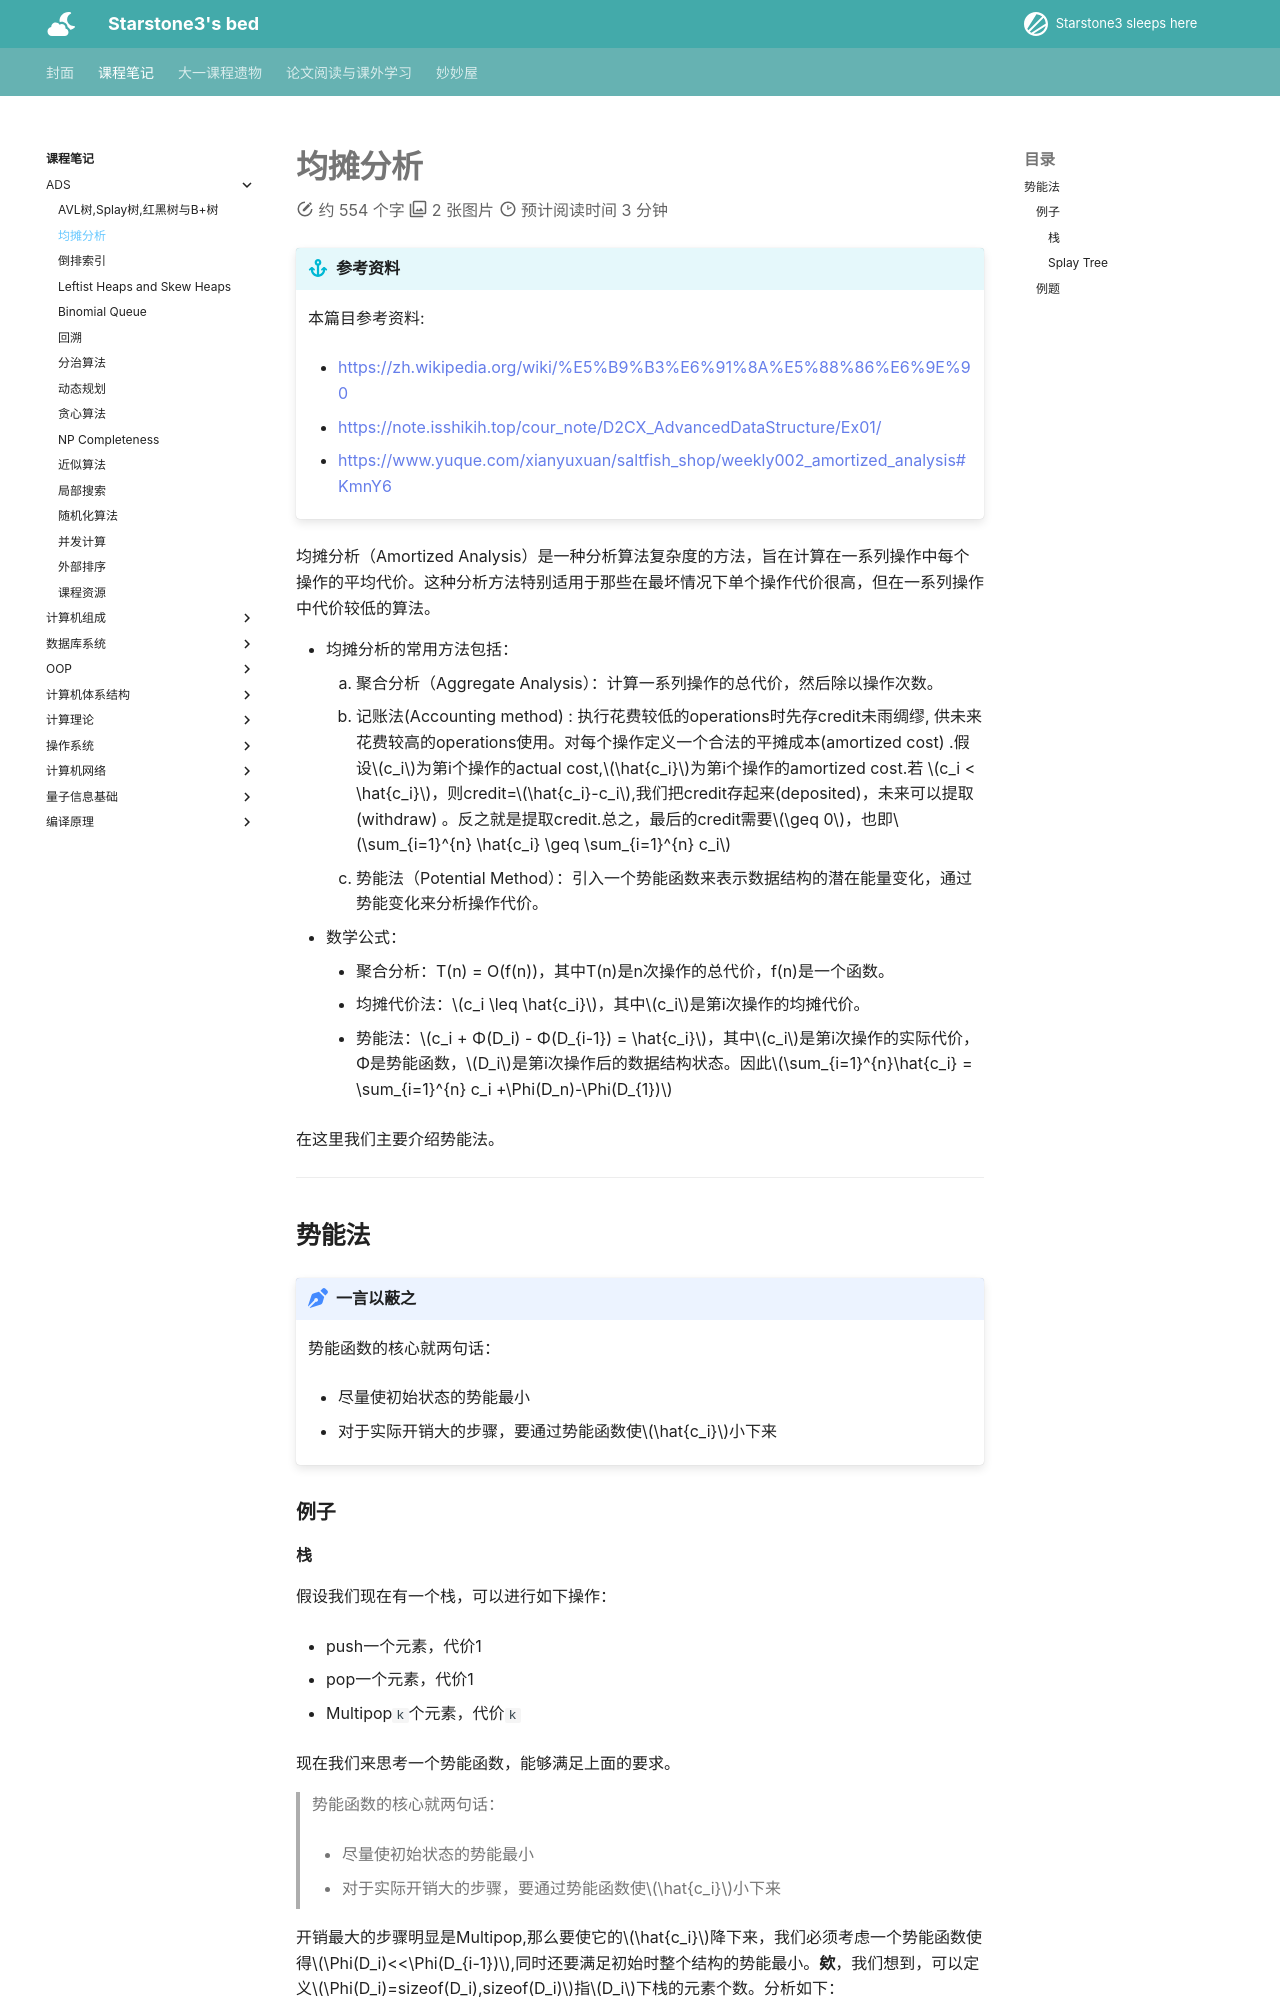

repository: starstone3/starstone3.github.io · page: incourse/ADS/amana/index.html · generator: mkdocs

---
comment : true
---


























# 均摊分析
!!! info "参考资料"
    本篇目参考资料:

    + https://zh.wikipedia.org/wiki/%E5%B9%B3%E6%91%8A%E5%88%86%E6%9E%90

    + https://note.isshikih.top/cour_note/D2CX_AdvancedDataStructure/Ex01/

    + https://www.yuque.com/xianyuxuan/saltfish_shop/weekly002_amortized_analysis#KmnY6
均摊分析（Amortized Analysis）是一种分析算法复杂度的方法，旨在计算在一系列操作中每个操作的平均代价。这种分析方法特别适用于那些在最坏情况下单个操作代价很高，但在一系列操作中代价较低的算法。

 * 均摊分析的常用方法包括：
    1. 聚合分析（Aggregate Analysis）：计算一系列操作的总代价，然后除以操作次数。
    2. 记账法(Accounting method) : 执行花费较低的operations时先存credit未雨绸缪, 供未来花费较高的operations使用。对每个操作定义一个合法的平摊成本(amortized cost) .假设$c_i$为第i个操作的actual cost,$\hat{c_i}$为第i个操作的amortized cost.若 $c_i < \hat{c_i}$，则credit=$\hat{c_i}-c_i$,我们把credit存起来(deposited)，未来可以提取(withdraw) 。反之就是提取credit.总之，最后的credit需要$\geq 0$，也即$\sum_{i=1}^{n} \hat{c_i}  \geq \sum_{i=1}^{n} c_i$
    3. 势能法（Potential Method）：引入一个势能函数来表示数据结构的潜在能量变化，通过势能变化来分析操作代价。
 * 数学公式：
    * 聚合分析：T(n) = O(f(n))，其中T(n)是n次操作的总代价，f(n)是一个函数。
    * 均摊代价法：$c_i \leq  \hat{c_i}$，其中$c_i$是第i次操作的均摊代价。
    * 势能法：$c_i + Φ(D_i) - Φ(D_{i-1}) =  \hat{c_i}$，其中$c_i$是第i次操作的实际代价，Φ是势能函数，$D_i$是第i次操作后的数据结构状态。因此$\sum_{i=1}^{n}\hat{c_i} = \sum_{i=1}^{n} c_i +\Phi(D_n)-\Phi(D_{1})$


在这里我们主要介绍势能法。

---

## 势能法

!!! note "一言以蔽之"
    势能函数的核心就两句话：

    + 尽量使初始状态的势能最小

    + 对于实际开销大的步骤，要通过势能函数使$\hat{c_i}$小下来

### 例子

#### 栈
假设我们现在有一个栈，可以进行如下操作：

+ push一个元素，代价1

+ pop一个元素，代价1

+ Multipop`k`个元素，代价`k`

现在我们来思考一个势能函数，能够满足上面的要求。

> 势能函数的核心就两句话：
>
> + 尽量使初始状态的势能最小
>
> + 对于实际开销大的步骤，要通过势能函数使$\hat{c_i}$小下来

开销最大的步骤明显是Multipop,那么要使它的$\hat{c_i}$降下来，我们必须考虑一个势能函数使得$\Phi(D_i)<<\Phi(D_{i-1})$,同时还要满足初始时整个结构的势能最小。**欸**，我们想到，可以定义$\Phi(D_i)=sizeof(D_i),sizeof(D_i)$指$D_i$下栈的元素个数。分析如下：

+ push:$\hat{c_i}=c_i+\Phi(D_i)-\Phi(D_{i-1})=1+1=2$

+ pop:$\hat{c_i}=c_i+\Phi(D_i)-\Phi(D_{i-1})=1 - 1=0$

+ Multipop:$\hat{c_i}=c_i+\Phi(D_i)-\Phi(D_{i-1})=k-k=0$

则$\sum_{i=1}^n \hat{c_i}=\sum_{i=1}^n O(1)=O(n) \geq \sum_{i=1}^{n} c_i,故T_{amortized}=\frac{O(n)}{n}=O(1)$

#### Splay Tree

Splay Tree的三个操作分析起来有点复杂，并且包含了一些数学放缩，因此在这里不涉及了，放一张PPT上的图。

!!! info "Splay Tree"
    ![](../../image/p54.png)
